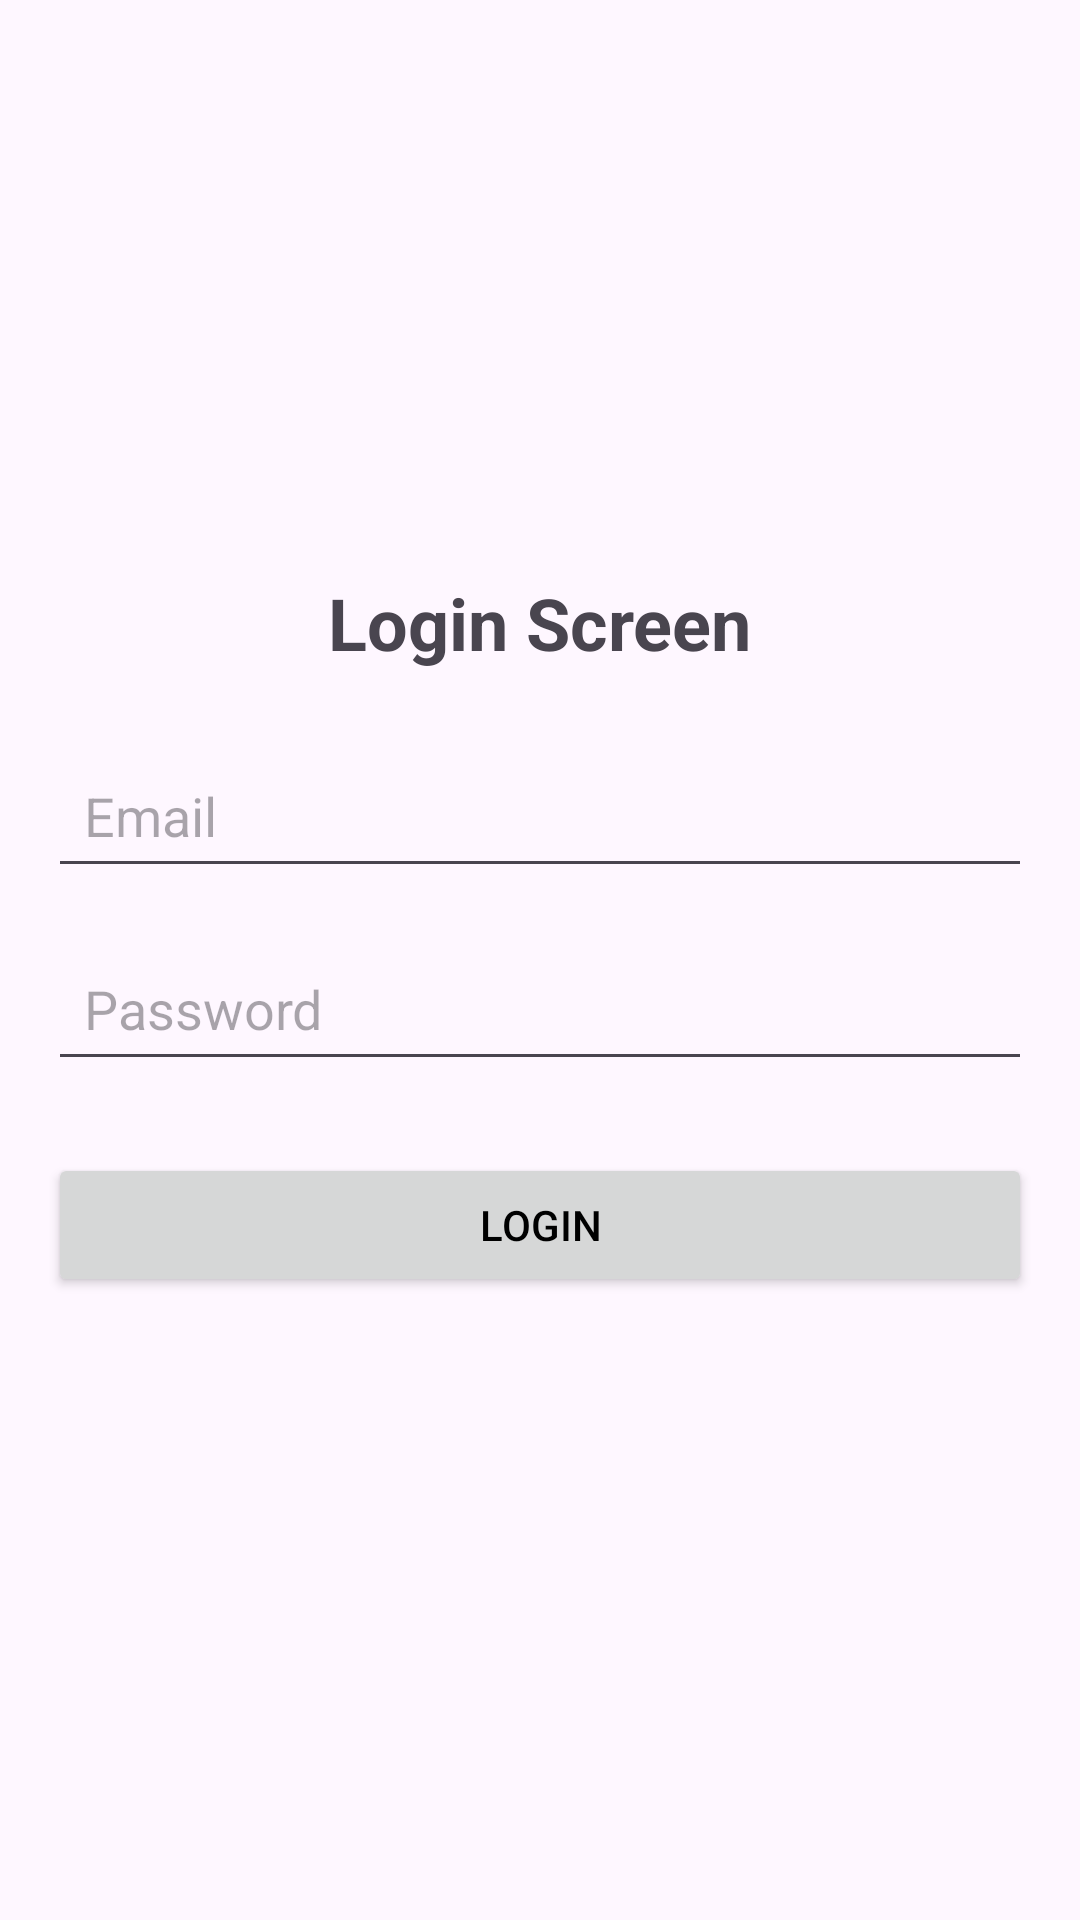

Produce the Android XML layout that renders to this screen, including the resource entries it uses.
<!-- AndroidManifest.xml: application theme Theme.FitnessTrackingApp -->
<!-- res/layout/activity_main.xml -->
<?xml version="1.0" encoding="utf-8"?>
<LinearLayout
    xmlns:android="http://schemas.android.com/apk/res/android"
    xmlns:app="http://schemas.android.com/apk/res-auto"
    xmlns:tools="http://schemas.android.com/tools"
    android:id="@+id/main"
    android:layout_width="match_parent"
    android:layout_height="match_parent"
    android:orientation="vertical"
    android:gravity="center"
    android:padding="16dp"
    tools:context=".MainActivity">

    <TextView
        android:layout_width="wrap_content"
        android:layout_height="wrap_content"
        android:text="Login Screen"
        android:textSize="24sp"
        android:layout_marginBottom="24dp"
        android:textStyle="bold"/>

    <EditText
        android:id="@+id/loginUsername"
        android:layout_width="match_parent"
        android:layout_height="wrap_content"
        android:hint="Email"
        android:padding="12dp"
        android:layout_marginBottom="16dp"/>

    <EditText
        android:id="@+id/loginPassword"
        android:layout_width="match_parent"
        android:layout_height="wrap_content"
        android:hint="Password"
        android:padding="12dp"
        android:layout_marginBottom="24dp"
        android:inputType="textPassword"/>

    <Button
        android:id="@+id/btnLogin"
        android:layout_width="match_parent"
        android:layout_height="wrap_content"
        android:text="Login"
        android:textColor="@android:color/black"
        android:padding="12dp"
        android:layout_marginBottom="16dp"
        android:fontFamily="sans-serif-medium"/>



</LinearLayout>
<!-- resources referenced by this layout -->
<resources>
  <style name="Theme.FitnessTrackingApp" parent="Base.Theme.FitnessTrackingApp" />
  <style name="Base.Theme.FitnessTrackingApp" parent="Theme.Material3.DayNight.NoActionBar">
          
          
      </style>
</resources>
